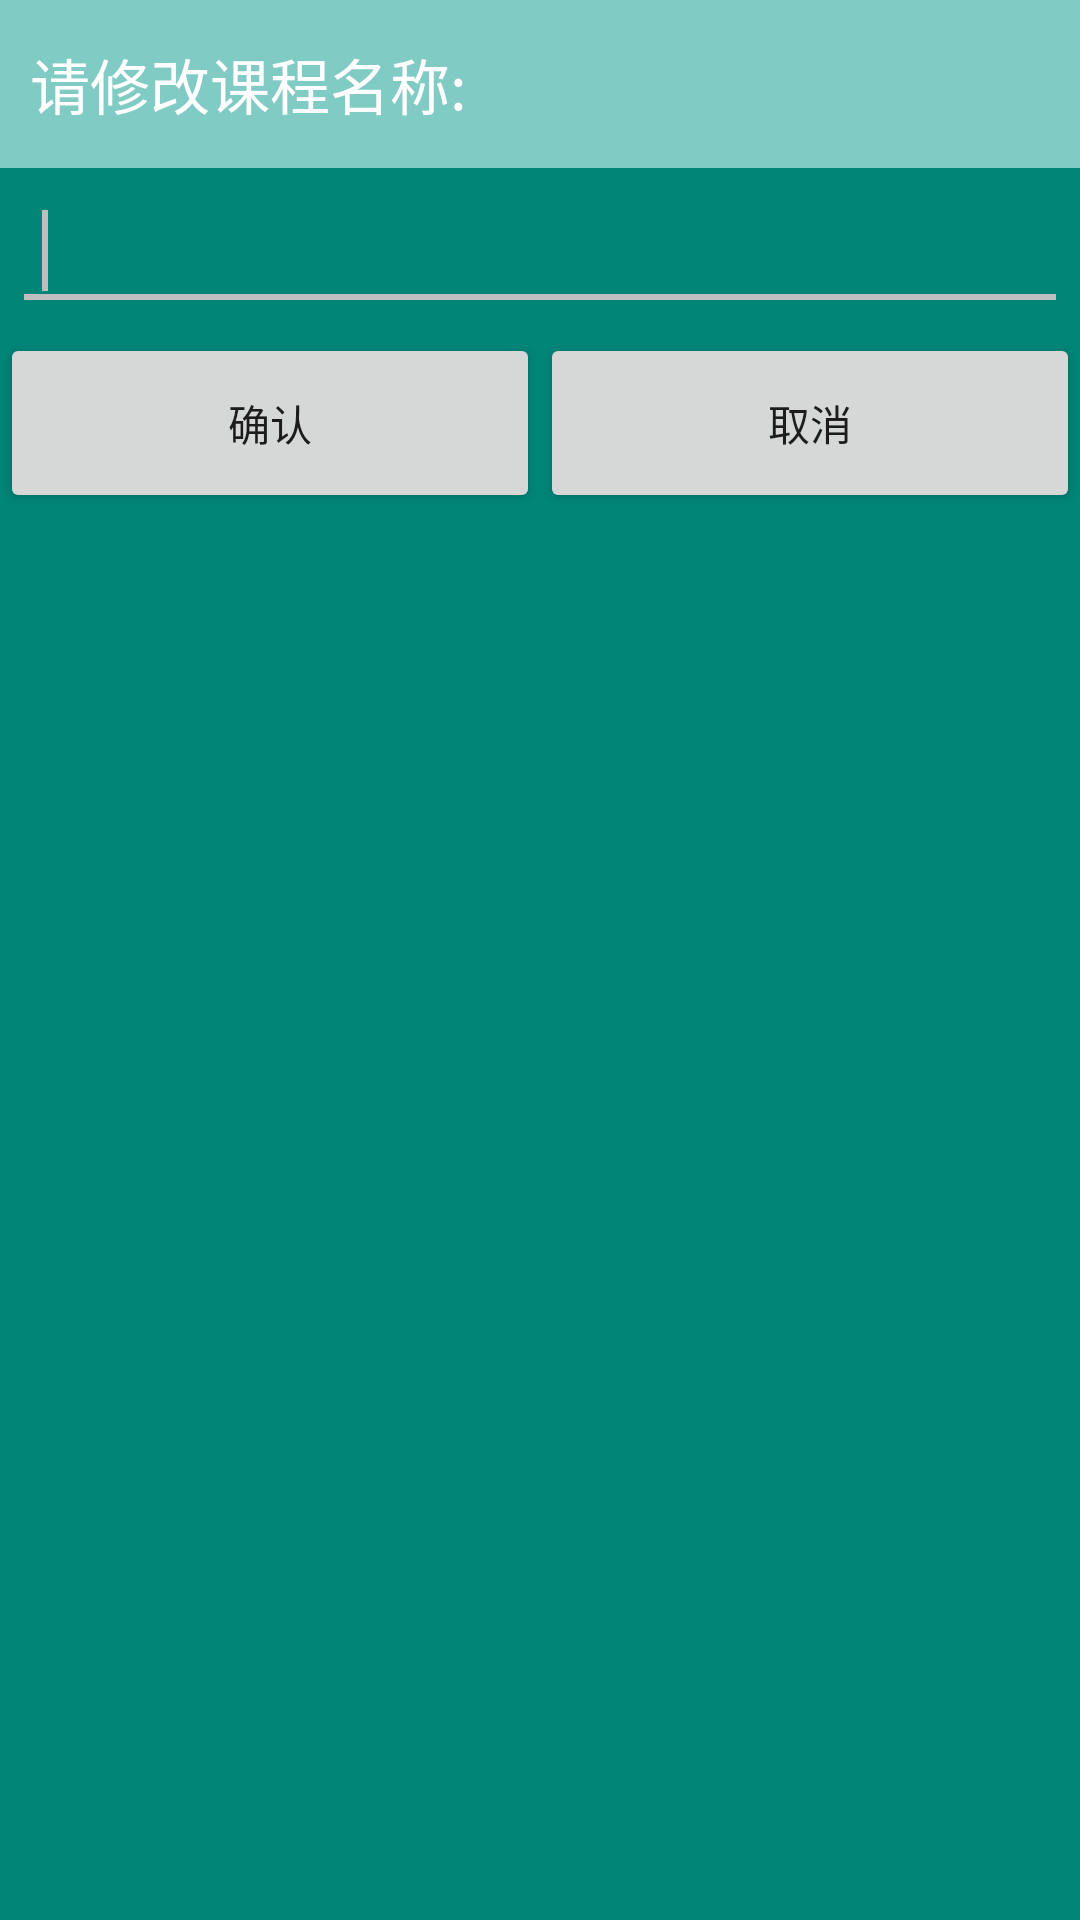

Produce the Android XML layout that renders to this screen, including the resource entries it uses.
<!-- AndroidManifest.xml: application theme AppTheme -->
<!-- res/layout/edit_dialog.xml -->
<?xml version="1.0" encoding="utf-8"?>
<LinearLayout xmlns:android="http://schemas.android.com/apk/res/android"
              android:id="@+id/custom_root_layout"
              android:layout_width="300dp"
              android:layout_height="fill_parent"
              android:background="?attr/colorPrimaryDark"
              android:orientation="vertical"
    >
    <TextView
        android:id="@+id/custom_title"
        android:layout_width="fill_parent"
        android:layout_height="?attr/actionBarSize"
        android:gravity="center_vertical"
        android:padding="10dp"
        android:text="请修改课程名称:"
        android:background="?attr/colorPrimary"
        android:textColor="@color/textcolor"
        android:textSize="20sp" />
    <EditText
        android:id="@+id/custom_edit_reminder"
        android:layout_width="fill_parent"
        android:layout_height="wrap_content"
        android:singleLine="true"
        android:layout_margin="4dp"
        android:background="?attr/editTextBackground"
        android:padding="10dp"
        android:gravity="start"
        android:textColor="?attr/editTextColor"
        android:textSize="20sp">
        <requestFocus />
    </EditText>

    <LinearLayout
        android:layout_width="fill_parent"
        android:layout_height="fill_parent"
        android:orientation="horizontal">
        <Button
            android:id="@+id/custom_button_commit"
            android:layout_width="0dp"
            android:layout_height="60dp"
            android:layout_weight="50"
            android:text="确认"
            android:textColor="?attr/editTextColor"
            />
        <Button
            android:id="@+id/custom_button_cancel"
            android:layout_width="0dp"
            android:layout_height="60dp"
            android:layout_weight="50"
            android:text="取消"

            android:textColor="?attr/editTextColor"
            />
    </LinearLayout>
</LinearLayout>
<!-- resources referenced by this layout -->
<resources>
  <color name="textcolor">#FFFFFF</color>
  <style name="AppTheme" parent="Theme.AppCompat.Light.DarkActionBar">
          
          <item name="colorPrimary">@color/accent_material_dark</item>
          <item name="colorPrimaryDark">@color/accent_material_light</item>
          <item name="colorAccent">@color/dim_foreground_material_dark</item>
      </style>
</resources>
